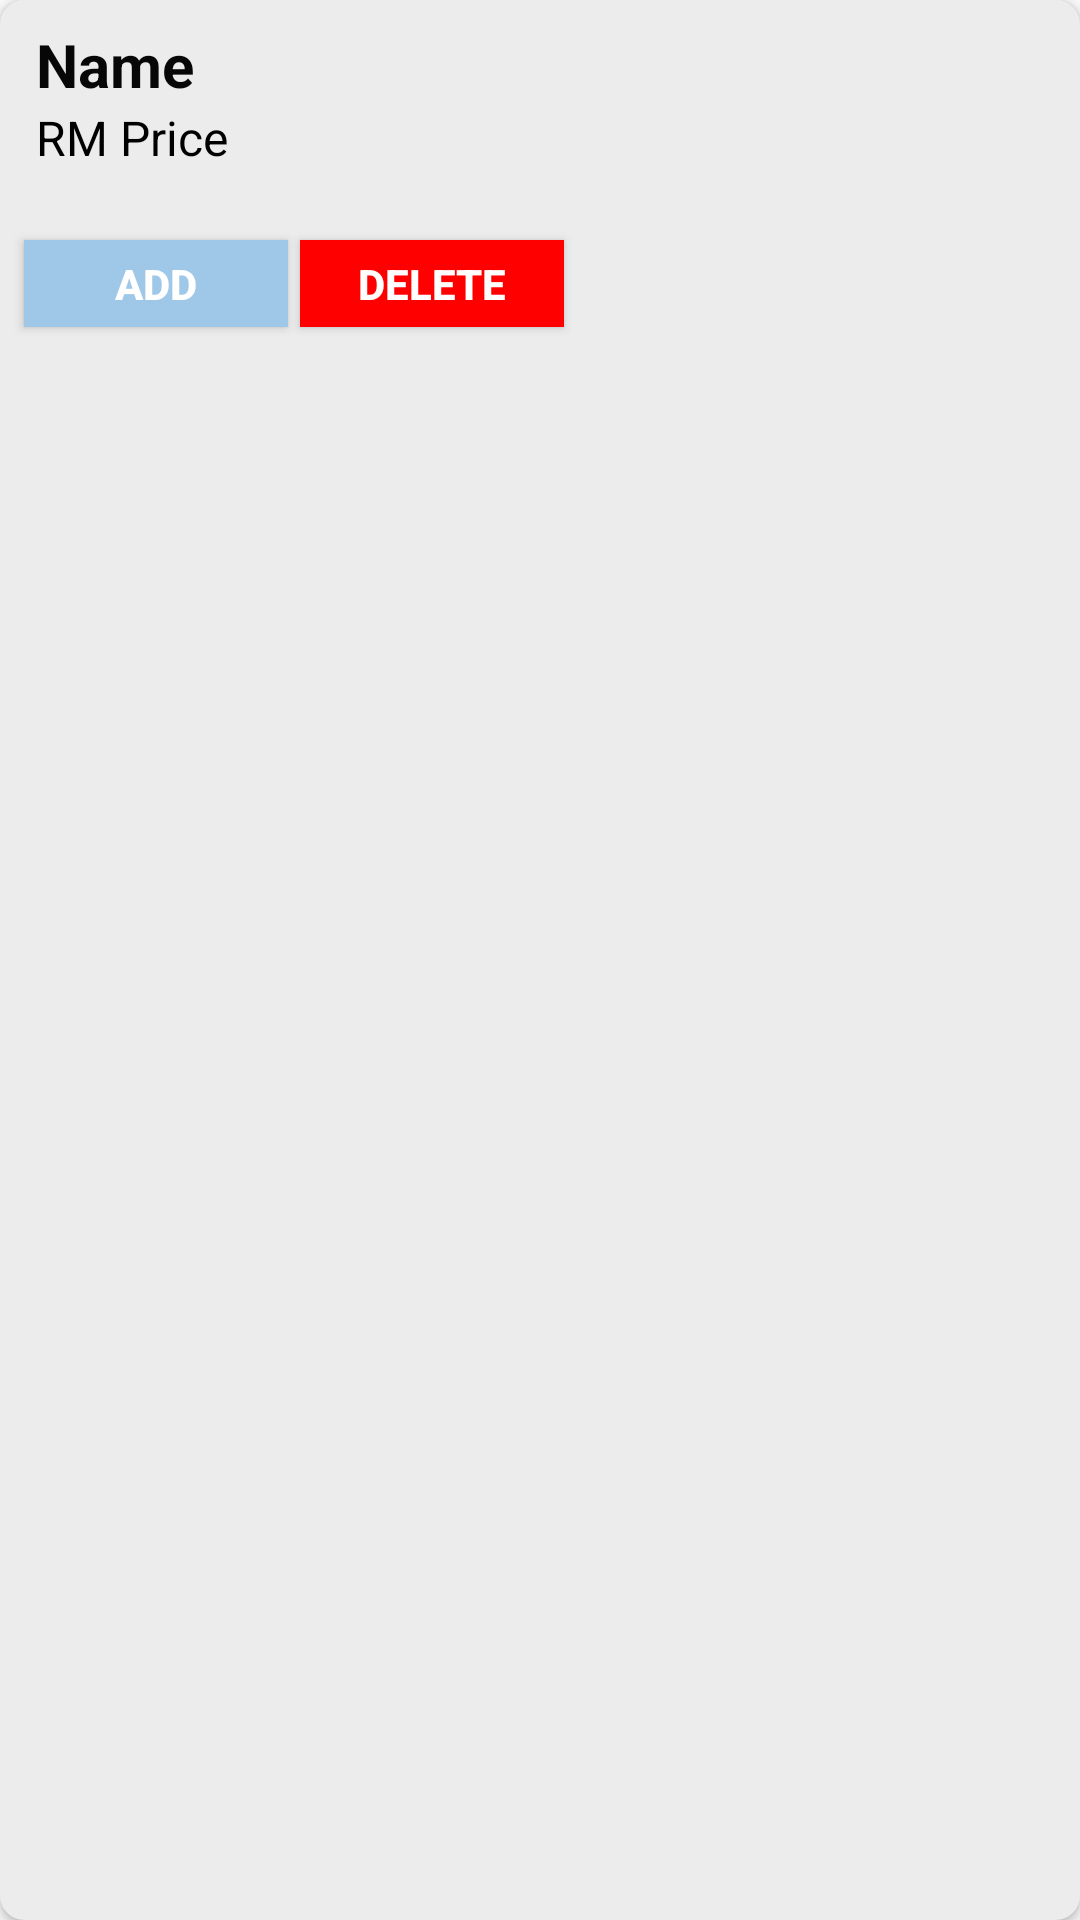

The Android layout XML behind this screen, and the referenced resources:
<!-- AndroidManifest.xml: application theme AppTheme -->
<!-- res/layout/admin_homepage.xml -->
<?xml version="1.0" encoding="utf-8"?>
<LinearLayout xmlns:android="http://schemas.android.com/apk/res/android"
    xmlns:app="http://schemas.android.com/apk/res-auto"
    xmlns:tools="http://schemas.android.com/tools"
    android:layout_width="match_parent"
    android:layout_height="144dp"
    android:layout_marginStart="10dp"
    android:layout_marginLeft="10dp"
    android:layout_marginTop="9dp"
    android:layout_marginEnd="10dp"
    android:layout_marginRight="10dp"
    android:orientation="horizontal">


    <androidx.cardview.widget.CardView
        android:layout_width="match_parent"
        android:layout_height="match_parent"
        app:cardCornerRadius="8dp"
        app:cardMaxElevation="8dp"
        app:cardBackgroundColor="#ECECEC" >

        <LinearLayout
            android:layout_width="match_parent"
            android:layout_height="match_parent"
            android:orientation="horizontal" >

            <ImageView
                android:id="@+id/imageView"
                android:layout_width="wrap_content"
                android:layout_height="match_parent"
                android:layout_weight="1"
                android:contentDescription="TODO"
                android:scaleType="centerCrop"
                app:srcCompat="@drawable/chickenchop" />

            <LinearLayout
                android:layout_width="match_parent"
                android:layout_height="match_parent"
                android:layout_weight="1"
                android:gravity="center_vertical"
                android:orientation="vertical">


                <TextView
                    android:id="@+id/orderName"
                    android:layout_width="wrap_content"
                    android:layout_height="wrap_content"
                    android:layout_marginStart="12dp"
                    android:layout_marginLeft="12dp"
                    android:layout_marginTop="8dp"
                    android:text="Name"
                    android:textColor="#070707"
                    android:textSize="20sp"
                    android:textStyle="bold" />

                <LinearLayout
                    android:layout_width="match_parent"
                    android:layout_height="40dp"
                    android:orientation="horizontal">

                    <TextView
                        android:layout_width="wrap_content"
                        android:layout_height="wrap_content"
                        android:layout_marginStart="12dp"
                        android:layout_marginLeft="12dp"
                        android:text="RM "
                        android:textColor="@color/black"
                        android:textSize="16sp" />

                    <TextView
                        android:id="@+id/orderPrice"
                        android:layout_width="wrap_content"
                        android:layout_height="wrap_content"
                        android:text="Price"
                        android:textColor="@color/black"
                        android:textSize="16sp" />

                </LinearLayout>

                <LinearLayout
                    android:layout_width="match_parent"
                    android:layout_height="match_parent"
                    android:orientation="horizontal">
                    <Button
                        android:id="@+id/addButton"
                        android:layout_width="wrap_content"
                        android:layout_height="29dp"
                        android:background="#9FC7E8"
                        android:text="ADD"
                        android:textSize="14sp"
                        android:layout_marginTop="5dp"
                        android:layout_marginStart="8dp"
                        android:layout_marginLeft="12dp"
                        android:textStyle="bold"
                        android:textColor="@color/white" />

                    <Button
                        android:id="@+id/deleteButton"
                        android:layout_width="wrap_content"
                        android:layout_height="29dp"
                        android:layout_marginTop="5dp"
                        android:layout_marginStart="4dp"
                        android:layout_marginLeft="10dp"
                        android:background="#FF0000"
                        android:text="DELETE"
                        android:textColor="@color/white"
                        android:textSize="14sp"
                        android:textStyle="bold" />

                </LinearLayout>
            </LinearLayout>
        </LinearLayout>
    </androidx.cardview.widget.CardView>
</LinearLayout>
<!-- resources referenced by this layout -->
<resources>
  <style name="AppTheme" parent="Theme.AppCompat.DayNight.NoActionBar">
          
          <item name="colorPrimary">#a7cd3a</item>
          <item name="colorPrimaryDark">#a7cd3a</item>
          <item name="colorAccent">@color/colorAccent</item>
          <item name="android:windowDisablePreview">true</item>
      </style>
  <!-- not gathered from this repository: default colours our renderer supplied (Android Studio template values) -->
  <color name="black">#FF000000</color>
  <color name="white">#FFFFFFFF</color>
  <color name="colorAccent">#FF03DAC5</color>
</resources>
